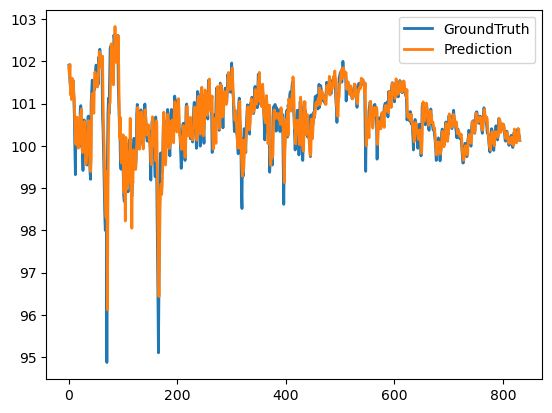

Data behind this chart, as committed beside it:
true, preds
101.9, 101.8
101.8, 101.7
101.5, 101.9
101.4, 101.2
101.3, 101.4
101.3, 101.1
101.2, 101.6
101.5, 101.1
101.5, 101.5
101.2, 101.3
100.7, 101.1
99.92, 100.6
99.32, 100.3
100.5, 100
100.6, 100.6
100.5, 100.7
100.3, 100.4
100.2, 99.94
100, 99.96
99.97, 100
100.5, 100.2
100.9, 100.7
101, 100.8
100.3, 100.9
100.2, 100.1
99.77, 99.84
99.42, 99.85
100.2, 99.89
100.6, 100.4
100.6, 100.6
99.78, 100.3
99.94, 99.56
99.67, 99.59
99.54, 99.81
100.2, 99.95
100.7, 100.3
100.7, 100.6
100.1, 100.4
99.77, 99.85
99.37, 99.53
99.21, 99.39
101, 99.68
101.3, 101.1
101.6, 101.2
101.5, 101
101.3, 100.9
101.4, 100.8
101.3, 101.5
101.4, 101.7
101.8, 101.6
101.9, 101.6
101.9, 101.6
101.8, 101.4
101.7, 101.4
101.5, 101.6
102.1, 101.9
102, 102.2
102.3, 101.9
102.1, 102.1
101.9, 102
... 772 more rows
